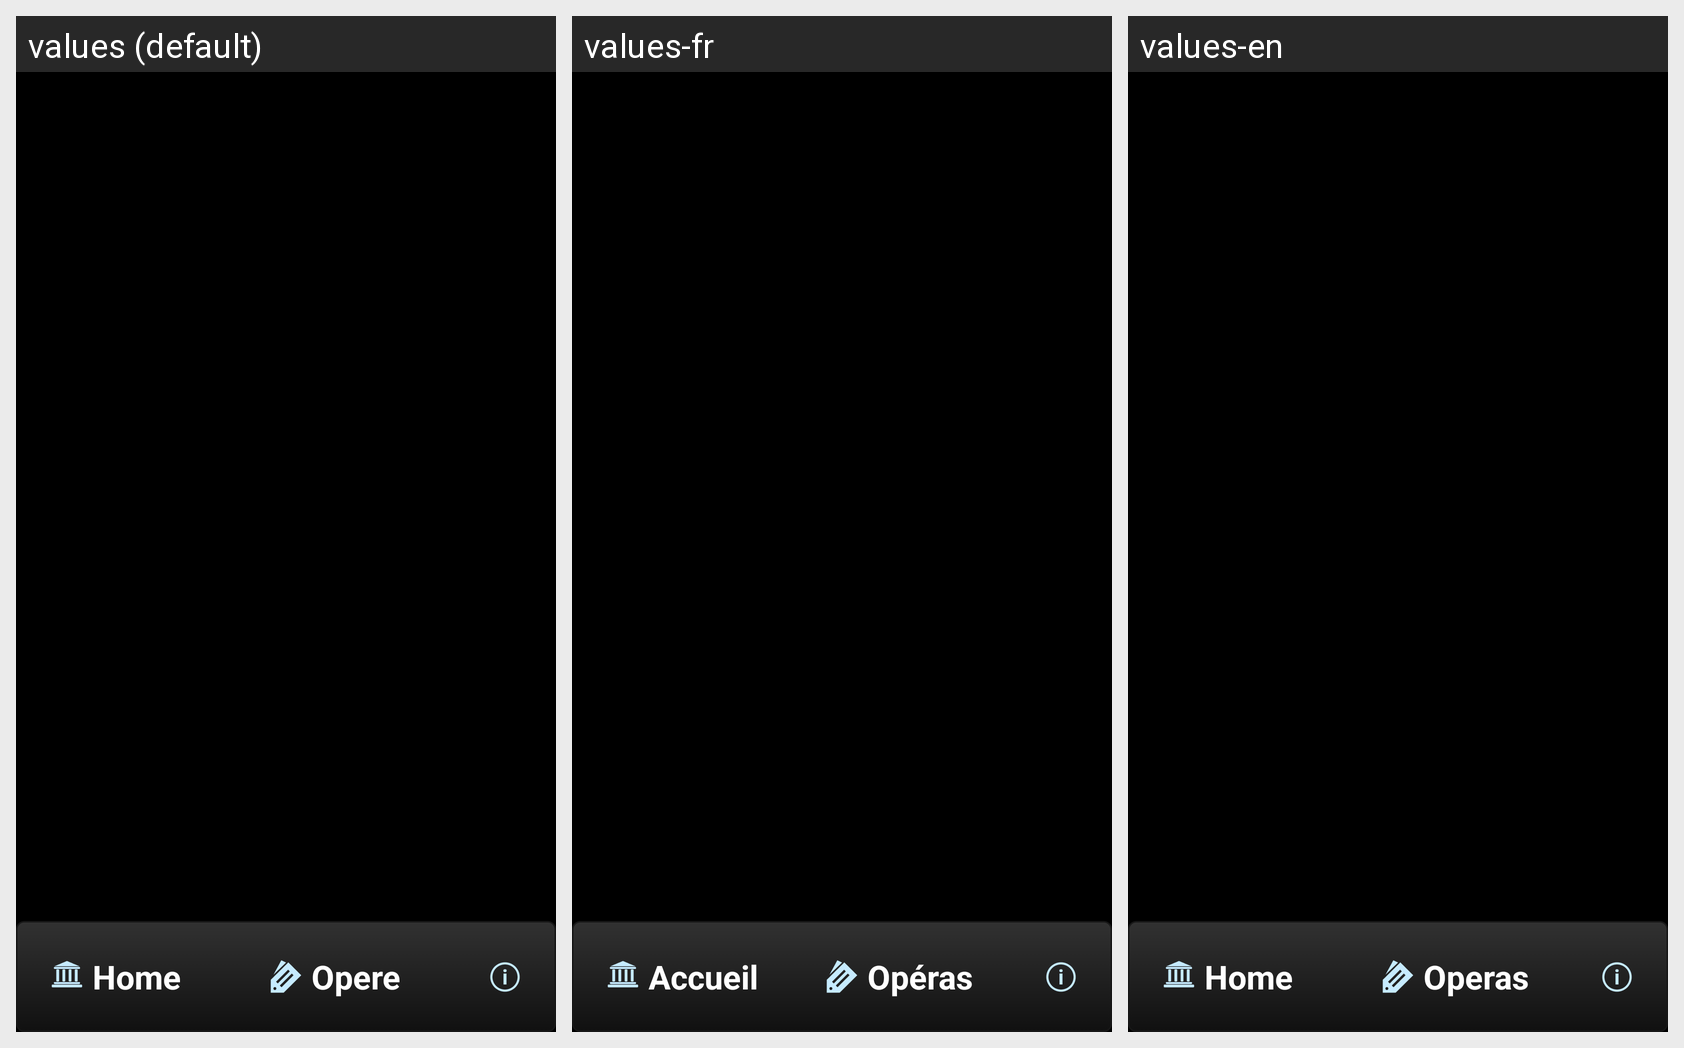

For this localized Android screen grid, give each drawn string resource with its value in every locale shown.
Android screen res/layout/activity_section_view.xml rendered under 3 locales, left to right: values (default), values-fr, values-en. Device: Nexus 5 (rendered at 1080×1920; each locale shown at half size, 540×960, under a caption strip naming it); theme android:Theme.Translucent.NoTitleBar.Fullscreen.
Strings drawn on this screen, with the default value and each locale's value (text and hints the layout hard-codes, and strings that could not be matched under every locale, appear in the picture but are not listed):

nav_home
  values: Home
  values-fr: Accueil
  values-en: Home

nav_cards
  values: Opere
  values-fr: Opéras
  values-en: Operas
